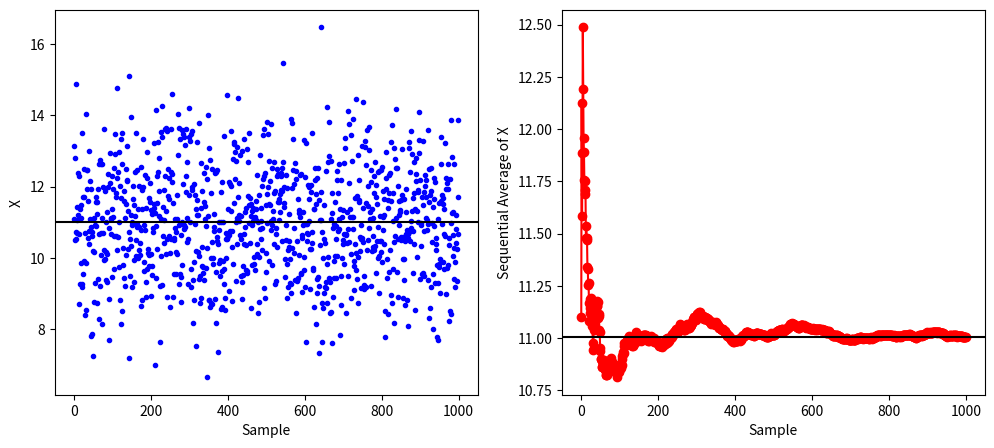

Generate this figure with matplotlib:
import matplotlib.pyplot as plt
import numpy             as np
import scipy             as sp

def calc_seq_ave(curr_x,curr_ave,n):
    return (n-1)/n*curr_ave + 1/n*curr_x


N     = 1000
mu    = 11
sigma = 1.5
#samps = np.arang(N)

X = mu + sigma*np.random.randn(N)
curr_ave  = X[0]
curr_ave2 = X[0]**2
seq_aves  = [curr_ave]
seq_aves2 = [curr_ave2]
for i in range(1,N):
    curr_ave  = calc_seq_ave(X[i],curr_ave,i+1)
    curr_ave2 = calc_seq_ave(X[i]**2,curr_ave2,i+1)
    seq_aves.append(curr_ave)
    seq_aves2.append(curr_ave2)

fig  = plt.figure(figsize=(12,5))
axes = fig.subplots(1,2)
axes[0].plot(X,'b.')
axes[0].axhline(np.mean(X),color='k')
axes[0].set_xlabel('Sample')
axes[0].set_ylabel('X')
axes[1].plot(seq_aves,'ro-')
axes[1].axhline(np.mean(X),color='k')
axes[1].set_xlabel('Sample')
axes[1].set_ylabel('Sequential Average of X')
plt.show()

print(np.mean(X),np.std(X),curr_ave,np.sqrt(curr_ave2 - curr_ave**2))

Y = np.array([1,3,7,1,2,1,6])
curr_ave = Y[0]
seq_aves = [curr_ave]
for i in range(1,len(Y)):
    curr_ave = calc_seq_ave(Y[i],curr_ave,i+1)
    seq_aves.append(curr_ave)
#print(seq_aves)
